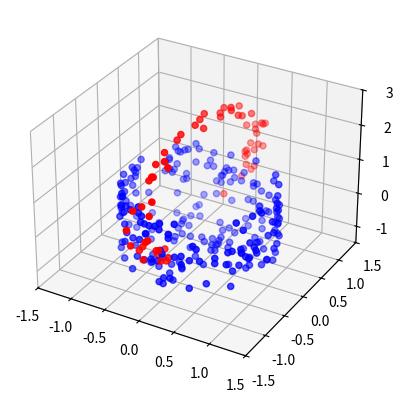

Here is the Python script that generated this plot:
''' Author: Dylan Albrecht
    Date: March 6, 2017

    Functions for producing simulated topological data.  This includes,

    * 2D noisy circles
    * 2D disks
    * Cylinders
    * Tori
    * Coffee Mug
    * Bucket with handle

    TODO: Add 'real-world' topological data sets.

'''

import numpy as np


def circle_2D(radius=1.0, center=(0.0,0.0), n_samples=100., noise=0.01):
    pi = np.pi
    angle = np.linspace(0, 2 * pi, n_samples)
    r = radius + np.random.normal(0, noise, angle.shape)

    x = r * np.cos(angle) + center[0]
    y = r * np.sin(angle) + center[1]

    X = np.c_[x, y]
    
    return X


def disk_2D(radius=1.0, center=(0.0,0.0), n_samples=100., noise=0.01):
    X = np.array([]).reshape(0,2)

    count = 0
    while count < n_samples:
        x = np.random.uniform(-radius, radius)
        y = np.random.uniform(-radius, radius)

        if x**2 + y**2 <= radius:
            sample = np.c_[x, y]
            X = np.append(X, sample, axis=0)
            count += 1

    return X


def cylinder(radius=1.0, height=1.0, center=(0.0,0.0,0.0), n_samples=100,
             noise=0.01):
    z = np.random.uniform(-height/2.0, height/2.0, n_samples) 

    cylinder = np.array([]).reshape(0,3)

    for ring_height in z:
        ring = circle_2D(radius=radius, center=center[:2], n_samples=n_samples,
                         noise=noise)

        ring_z = np.array([ring_height] * len(ring))
        ring_3D = np.c_[ring, ring_z]

        cylinder = np.append(cylinder, ring_3D, axis=0)

    # Thin to proper number of samples.
    # NOTE: Not necessarily uniformly distributed area-wise...
    keep_indices = np.random.choice(cylinder.shape[0],
                                      n_samples,
                                      replace=False)
    cylinder = cylinder[keep_indices]

    return cylinder


def torus(radius=1.0, thickness=0.1, start_angle=0.0, end_angle=2*np.pi,
          center=(0.0,0.0,0.0), n_samples=100, noise=0.01):

    theta = np.linspace(start_angle, end_angle, n_samples)
    torus = np.array([]).reshape(0,3)

    for angle in theta:
        # Create a noisy circle
        ring = circle_2D(radius=thickness, center=(0.0,0.0),
                         n_samples=n_samples, noise=noise)
        ring_z = np.zeros(len(ring))
        ring_3D = np.c_[ring, ring_z]

        # Shift the circle over to the 'radius'
        offset = np.array([[0.0, radius, 0.0]])
        ring_3D += offset

        # Rotate the circle along the torus to the proper location
        rotation_matrix = np.array([[1,             0,              0],
                                    [0, np.cos(angle), -np.sin(angle)],
                                    [0, np.sin(angle),  np.cos(angle)]])
        ring_3D = rotation_matrix.dot(ring_3D.T)
        ring_3D = ring_3D.T

        # Add to torus
        torus = np.append(torus, ring_3D, axis=0)

    torus += np.array(center).reshape(-1, 3)

    # Thin to proper number of samples.
    # NOTE: Not necessarily uniformly distributed area-wise...
    keep_indices = np.random.choice(torus.shape[0],
                                    n_samples,
                                    replace=False)
    torus = torus[keep_indices]

    return torus


def coffee_mug(radius=1.0, height=1.0, center=(0.0,0.0,0.0), n_samples=100,
               noise=0.01, bottom_label=0, side_label=0, handle_label=1):
    bottom_label = bottom_label
    side_label = side_label
    handle_label = handle_label

    bottom = disk_2D(radius=radius, center=center[:2],
                     n_samples=n_samples//3,
                     noise=noise)
    bottom_z = np.array([-height/2.0] * len(bottom))
    bottom_3D = np.c_[bottom, bottom_z]
    labels = np.array([bottom_label] * len(bottom_3D))

    side = cylinder(radius=radius, height=height, center=center,
                    n_samples=n_samples, noise=noise)

    mug = np.append(bottom_3D, side, axis=0)
    labels = np.append(labels, np.array([side_label] * len(side)), axis=0)

    handle = torus(radius=height/4.0,
                   thickness=height/16.0,
                   start_angle=-np.pi/2.0,
                   end_angle=np.pi/2.0,
                   center=(0.0,radius,0.0),
                   n_samples=n_samples//3,
                   noise=noise)

    mug = np.append(mug, handle, axis=0)
    labels = np.append(labels, np.array([handle_label] * len(handle)), axis=0)

    # Thin to proper number of samples.
    # NOTE: Not necessarily uniformly distributed area-wise...
    keep_indices = np.random.choice(mug.shape[0],
                                    n_samples,
                                    replace=False)
    mug = mug[keep_indices]
    labels = labels[keep_indices]

    return mug, labels

def pail(radius=1.0, height=1.0, center=(0.0,0.0,0.0), n_samples=100,
         noise=0.01, bottom_label=0, side_label=0, handle_label=1):
    bottom_label = bottom_label
    side_label = side_label
    handle_label = handle_label

    bottom = disk_2D(radius=radius, center=center[:2],
                     n_samples=n_samples//3,
                     noise=noise)
    bottom_z = np.array([-height/2.0] * len(bottom))
    bottom_3D = np.c_[bottom, bottom_z]
    labels = np.array([bottom_label] * len(bottom_3D))

    side = cylinder(radius=radius, height=height, center=center,
                    n_samples=n_samples, noise=noise)

    pail = np.append(bottom_3D, side, axis=0)
    labels = np.append(labels, np.array([side_label] * len(side)), axis=0)

    handle = torus(radius=1.5*radius,
                   thickness=height/16.0,
                   start_angle=-np.pi/3.0,
                   end_angle=4*np.pi/3.0,
                   center=(0.0,0.0,height/2.0),
                   n_samples=n_samples//3,
                   noise=noise)

    pail = np.append(pail, handle, axis=0)
    labels = np.append(labels, np.array([handle_label] * len(handle)), axis=0)

    # Thin to proper number of samples.
    # NOTE: Not necessarily uniformly distributed area-wise...
    keep_indices = np.random.choice(pail.shape[0],
                                    n_samples,
                                    replace=False)
    pail = pail[keep_indices]
    labels = labels[keep_indices]

    return pail, labels

if __name__ == '__main__':

    import matplotlib.pyplot as plt
    from mpl_toolkits.mplot3d import Axes3D

    mug, labels = pail(height=2.0, n_samples=300)
    c = ['r' if l else 'b' for l in labels]
    fig = plt.figure()
    ax = fig.add_subplot(111, projection='3d')
    ax.scatter(mug[:,0], mug[:,1], mug[:,2], c=c)
    ax.set_xlim(-1.5, 1.5)
    ax.set_ylim(-1.5, 1.5)
    ax.set_zlim(-1.5, 3.0)
    plt.show()
